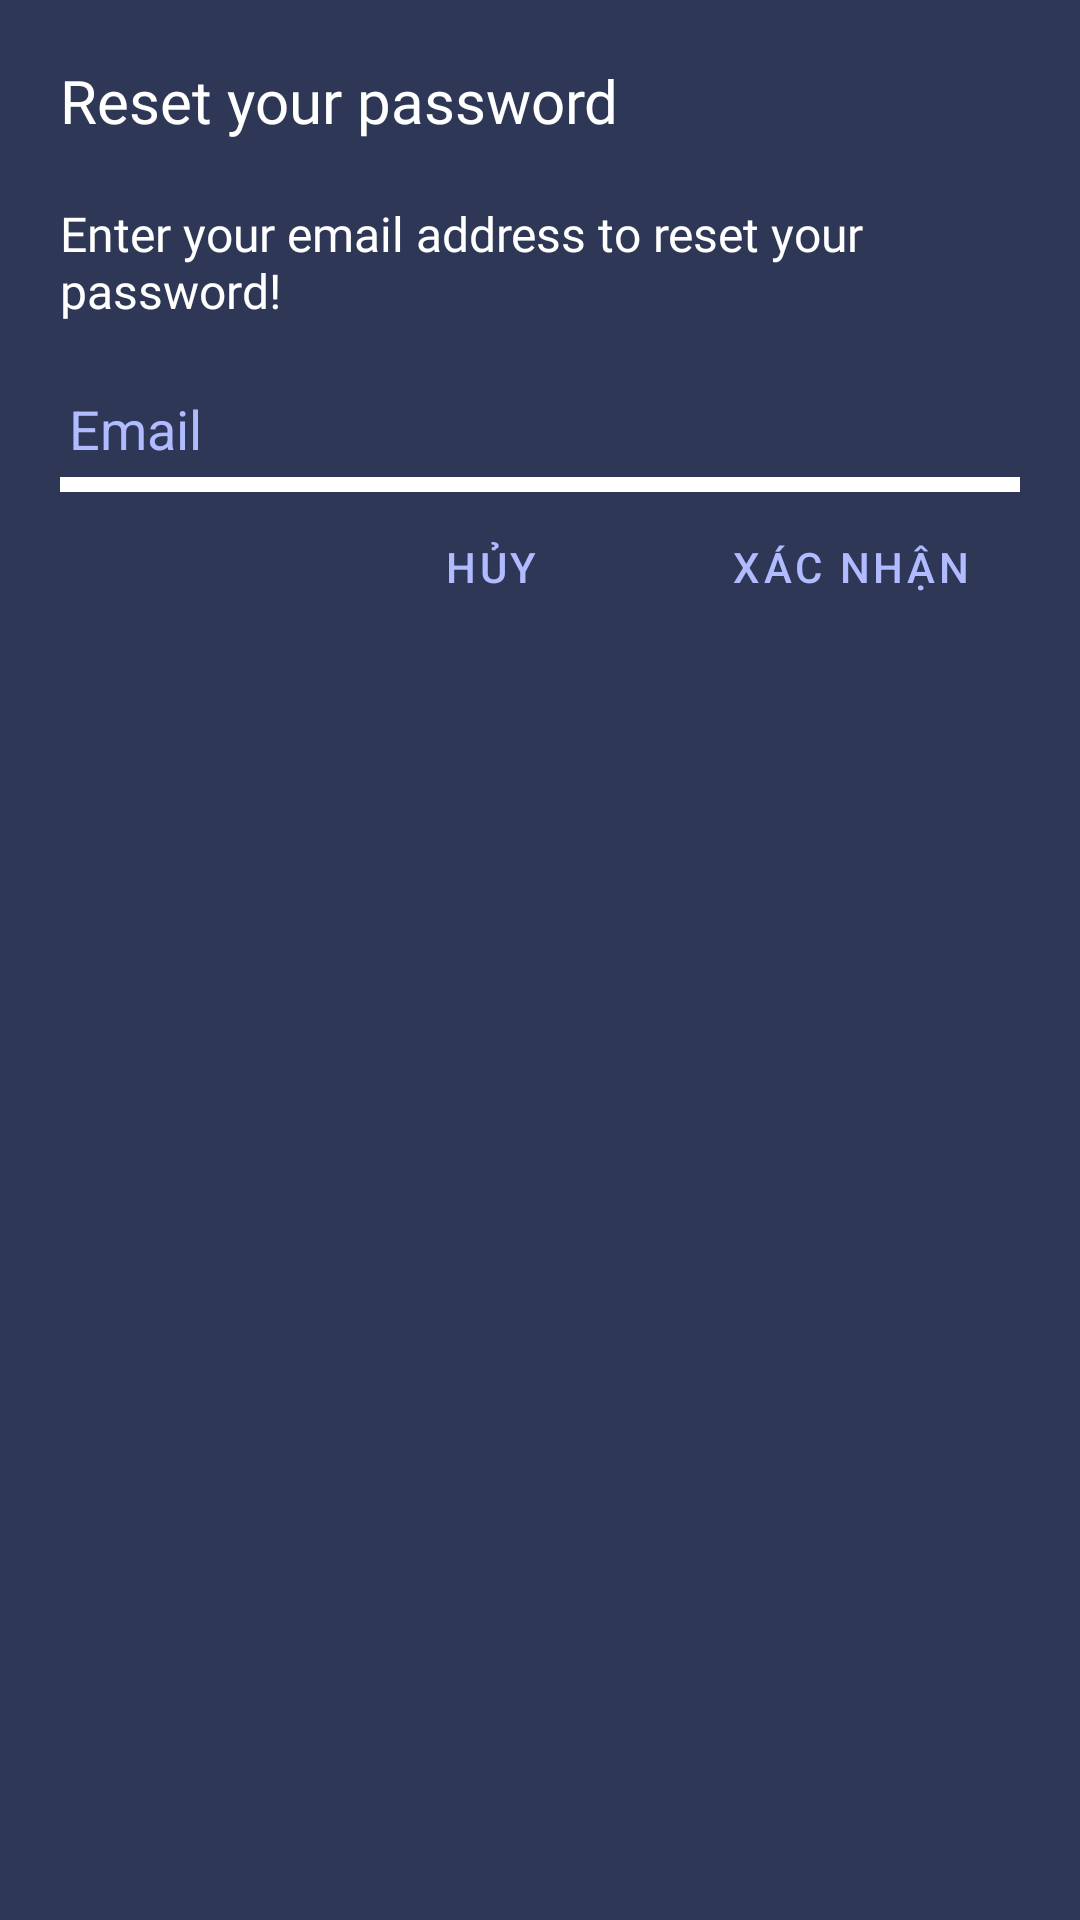

This screen was rendered from an Android layout file. Write that file and the resources it references.
<!-- AndroidManifest.xml: application theme Theme.Flashcard -->
<!-- res/layout/forget_password_dialog.xml -->
<?xml version="1.0" encoding="utf-8"?>
<LinearLayout xmlns:android="http://schemas.android.com/apk/res/android"
    xmlns:app="http://schemas.android.com/apk/res-auto"
    android:orientation="vertical"
    android:layout_width="match_parent"
    android:padding="20dp"
    android:background="@color/secondary_color"
    android:layout_height="wrap_content">
    <TextView
        android:textSize="20sp"
        android:fontFamily="@font/bevietnampro_bold"
        android:textColor="@color/white"
        android:text="Reset your password"
        android:layout_width="match_parent"
        android:layout_height="wrap_content"/>

    <TextView
        android:layout_marginVertical="20dp"
        android:text="Enter your email address to reset your password!"
        android:textSize="16sp"
        android:fontFamily="@font/bevietnampro_regular"
        android:textColor="@color/white"
        android:layout_width="match_parent"
        android:layout_height="wrap_content"/>
    <EditText
        android:id="@+id/emailField"
        android:textColor="@color/white"
        android:textColorHint="@color/tertiary_text_color"
        android:hint="Email"
        android:background="@drawable/custom_edit_text"
        android:layout_width="match_parent"
        android:layout_height="wrap_content"/>

    <LinearLayout
        android:orientation="horizontal"
        android:gravity="end"
        android:layout_width="match_parent"
        android:layout_height="wrap_content">
        <com.google.android.material.button.MaterialButton
            app:backgroundTint="@null"
            android:textColor="@color/tertiary_text_color"
            android:id="@+id/cancelBtn"
            android:background="@android:color/transparent"
            android:layout_width="wrap_content"
            android:text="HỦY"
            android:layout_height="wrap_content"/>
        <com.google.android.material.button.MaterialButton
            app:backgroundTint="@null"
            android:layout_marginStart="20dp"
            android:textColor="@color/tertiary_text_color"
            android:id="@+id/acceptBtn"
            android:background="@android:color/transparent"
            android:layout_width="wrap_content"
            android:text="XÁC NHẬN"
            android:layout_height="wrap_content"/>
    </LinearLayout>
</LinearLayout>
<!-- resources referenced by this layout -->
<resources>
  <color name="secondary_color">#2E3756</color>
  <color name="tertiary_text_color">#B1BBFF</color>
  <color name="white">#FFFFFFFF</color>
  <!-- drawable custom_edit_text: vector/xml drawable (drawable, 2322 chars, omitted) -->
  <style name="Theme.Flashcard" parent="Theme.MaterialComponents.DayNight.NoActionBar.Bridge">
          
          <item name="colorPrimary">@color/primary_text_color</item>
          <item name="colorPrimaryVariant">@color/purple_700</item>
          <item name="colorAccent">@color/white</item>
          
          <item name="colorSecondary">@color/teal_200</item>
          <item name="colorSecondaryVariant">@color/teal_700</item>
          <item name="colorOnSecondary">@color/default_item</item>
          
          <item name="android:statusBarColor">?attr/colorPrimaryVariant</item>
          <item name="colorSurface">@color/secondary_indicator</item>
          
      </style>
  <color name="primary_text_color">#ffffff</color>
  <color name="purple_700">#FF3700B3</color>
  <color name="teal_200">#FF03DAC5</color>
  <color name="teal_700">#FF018786</color>
  <color name="default_item">#5F5E80</color>
  <color name="secondary_indicator">#DCDFE9</color>
</resources>
